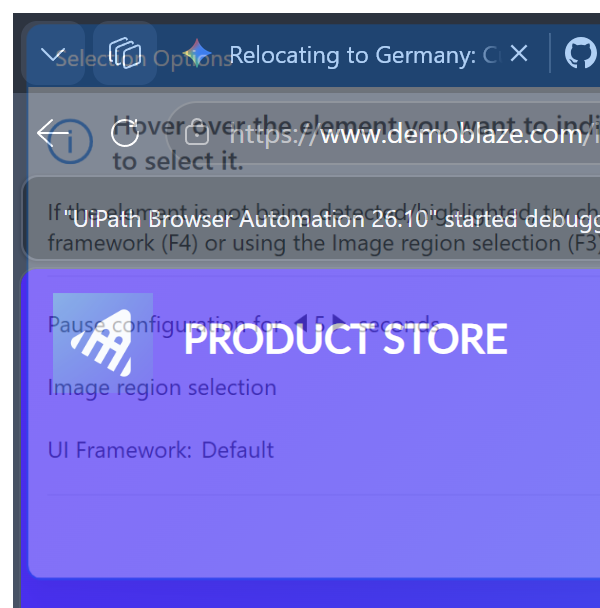
Workflow: ScrapeProductsTable

Step 1: Attach Browser - DemoBlaze (msedge.exe)

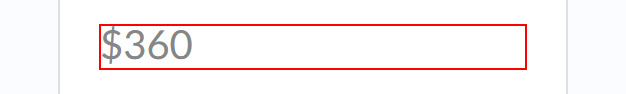
Step 2: get-text from the element 'tbodyid'
